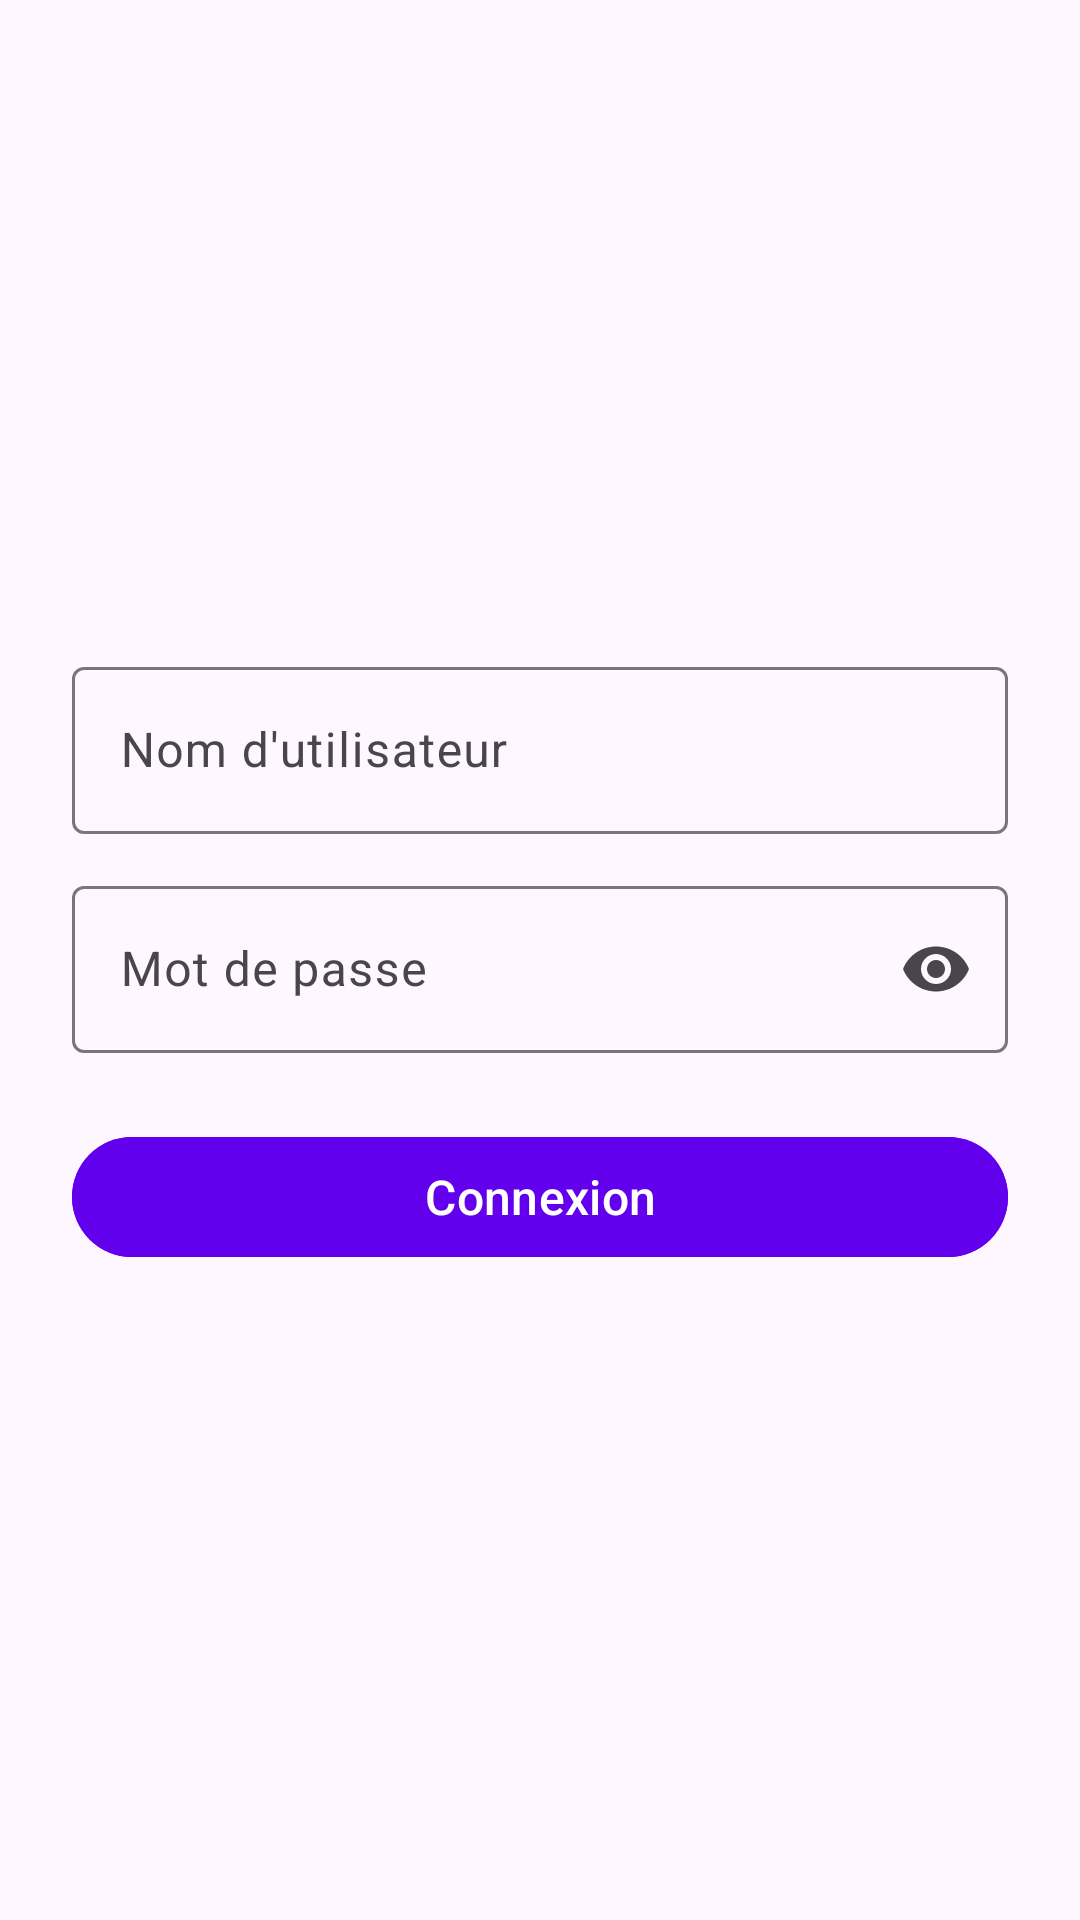

The Android layout XML behind this screen, and the referenced resources:
<!-- AndroidManifest.xml: application theme Theme.Absenceviewer -->
<!-- res/layout/activity_main.xml -->
<?xml version="1.0" encoding="utf-8"?>
<LinearLayout xmlns:android="http://schemas.android.com/apk/res/android"
    xmlns:app="http://schemas.android.com/apk/res-auto"
    android:layout_width="match_parent"
    android:layout_height="match_parent"
    android:orientation="vertical"
    android:gravity="center"
    android:padding="24dp">


    
    <com.google.android.material.textfield.TextInputLayout
        android:layout_width="match_parent"
        android:layout_height="wrap_content"
        android:hint="Nom d'utilisateur"
        app:endIconMode="clear_text">

        <com.google.android.material.textfield.TextInputEditText
            android:id="@+id/username"
            android:layout_width="match_parent"
            android:layout_height="wrap_content"
            android:inputType="text"/>
    </com.google.android.material.textfield.TextInputLayout>

    
    <com.google.android.material.textfield.TextInputLayout
        android:layout_width="match_parent"
        android:layout_height="wrap_content"
        android:hint="Mot de passe"
        app:endIconMode="password_toggle"
        android:layout_marginTop="12dp">

        <com.google.android.material.textfield.TextInputEditText
            android:id="@+id/password"
            android:layout_width="match_parent"
            android:layout_height="wrap_content"
            android:inputType="textPassword"/>
    </com.google.android.material.textfield.TextInputLayout>

    
    <com.google.android.material.button.MaterialButton
        android:id="@+id/loginButton"
        android:layout_width="match_parent"
        android:layout_height="wrap_content"
        android:text="Connexion"
        android:textSize="16sp"
        android:layout_marginTop="24dp"
        android:backgroundTint="@color/primary"
        android:textColor="@color/white"
        app:cornerRadius="50dp"/>
</LinearLayout>
<!-- resources referenced by this layout -->
<resources>
  <color name="primary">#6200EE</color>
  <color name="white">#FFFFFFFF</color>
  <style name="Theme.Absenceviewer" parent="Base.Theme.Absenceviewer" />
  <style name="Base.Theme.Absenceviewer" parent="Theme.Material3.DayNight.NoActionBar">
          
          
      </style>
</resources>
